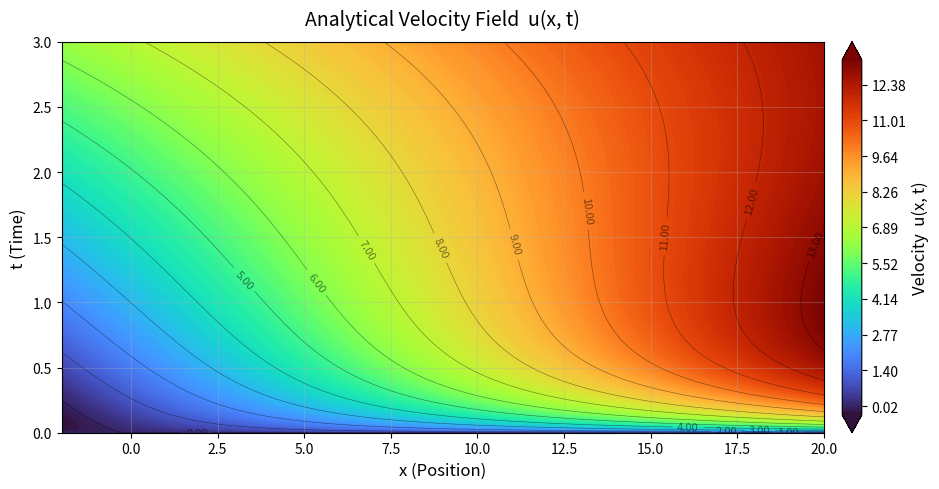

The matplotlib source for this figure:
import numpy as np
import matplotlib.pyplot as plt

# --- constants ---
g_const = 9.81
L_left = -2
L_right = 20
nx = 321
dx = (L_right - L_left) / (nx - 1)
dt = 0.00014
theta = np.pi / 6
nt = 1920
mu = 0.1
a = g_const * np.sin(theta) - mu * g_const * np.cos(theta)
beta = g_const * np.cos(theta)

# --- functions ---
def g(t):
    return 0.11613 * t**2 + 0.74497 * t + 1.0

def u_analytical(x, t):
    g_t = g(t)
    return np.sqrt((2/g_t)*(g_t - 1)) * (x - 0.5*a*t**2)/g_t + a*t

# --- grids ---
x = np.linspace(L_left, L_right, nx)
z = np.linspace(0, 3, 200)  # time array
X, Z = np.meshgrid(x, z)
U = u_analytical(X, Z)

# --- Heatmap plot ---
fig, ax = plt.subplots(figsize=(10, 5))

# Set smooth contour levels and color map
levels = np.linspace(np.min(U), np.max(U), 200)
c = ax.contourf(X, Z, U, levels=levels, cmap='turbo', extend='both')

# Add contour lines for better visual depth
contours = ax.contour(X, Z, U, levels=15, colors='k', linewidths=0.4, alpha=0.5)
ax.clabel(contours, inline=True, fontsize=8, fmt="%.2f")

# Labels and formatting
ax.set_title("Analytical Velocity Field  u(x, t)", fontsize=14, pad=12)
ax.set_xlabel("x (Position)", fontsize=12)
ax.set_ylabel("t (Time)", fontsize=12)
ax.tick_params(axis='both', labelsize=10)
ax.grid(alpha=0.3)

# Colorbar
cbar = fig.colorbar(c, ax=ax, pad=0.02)
cbar.set_label("Velocity  u(x, t)", fontsize=12)
cbar.ax.tick_params(labelsize=10)

plt.tight_layout()
plt.show()
